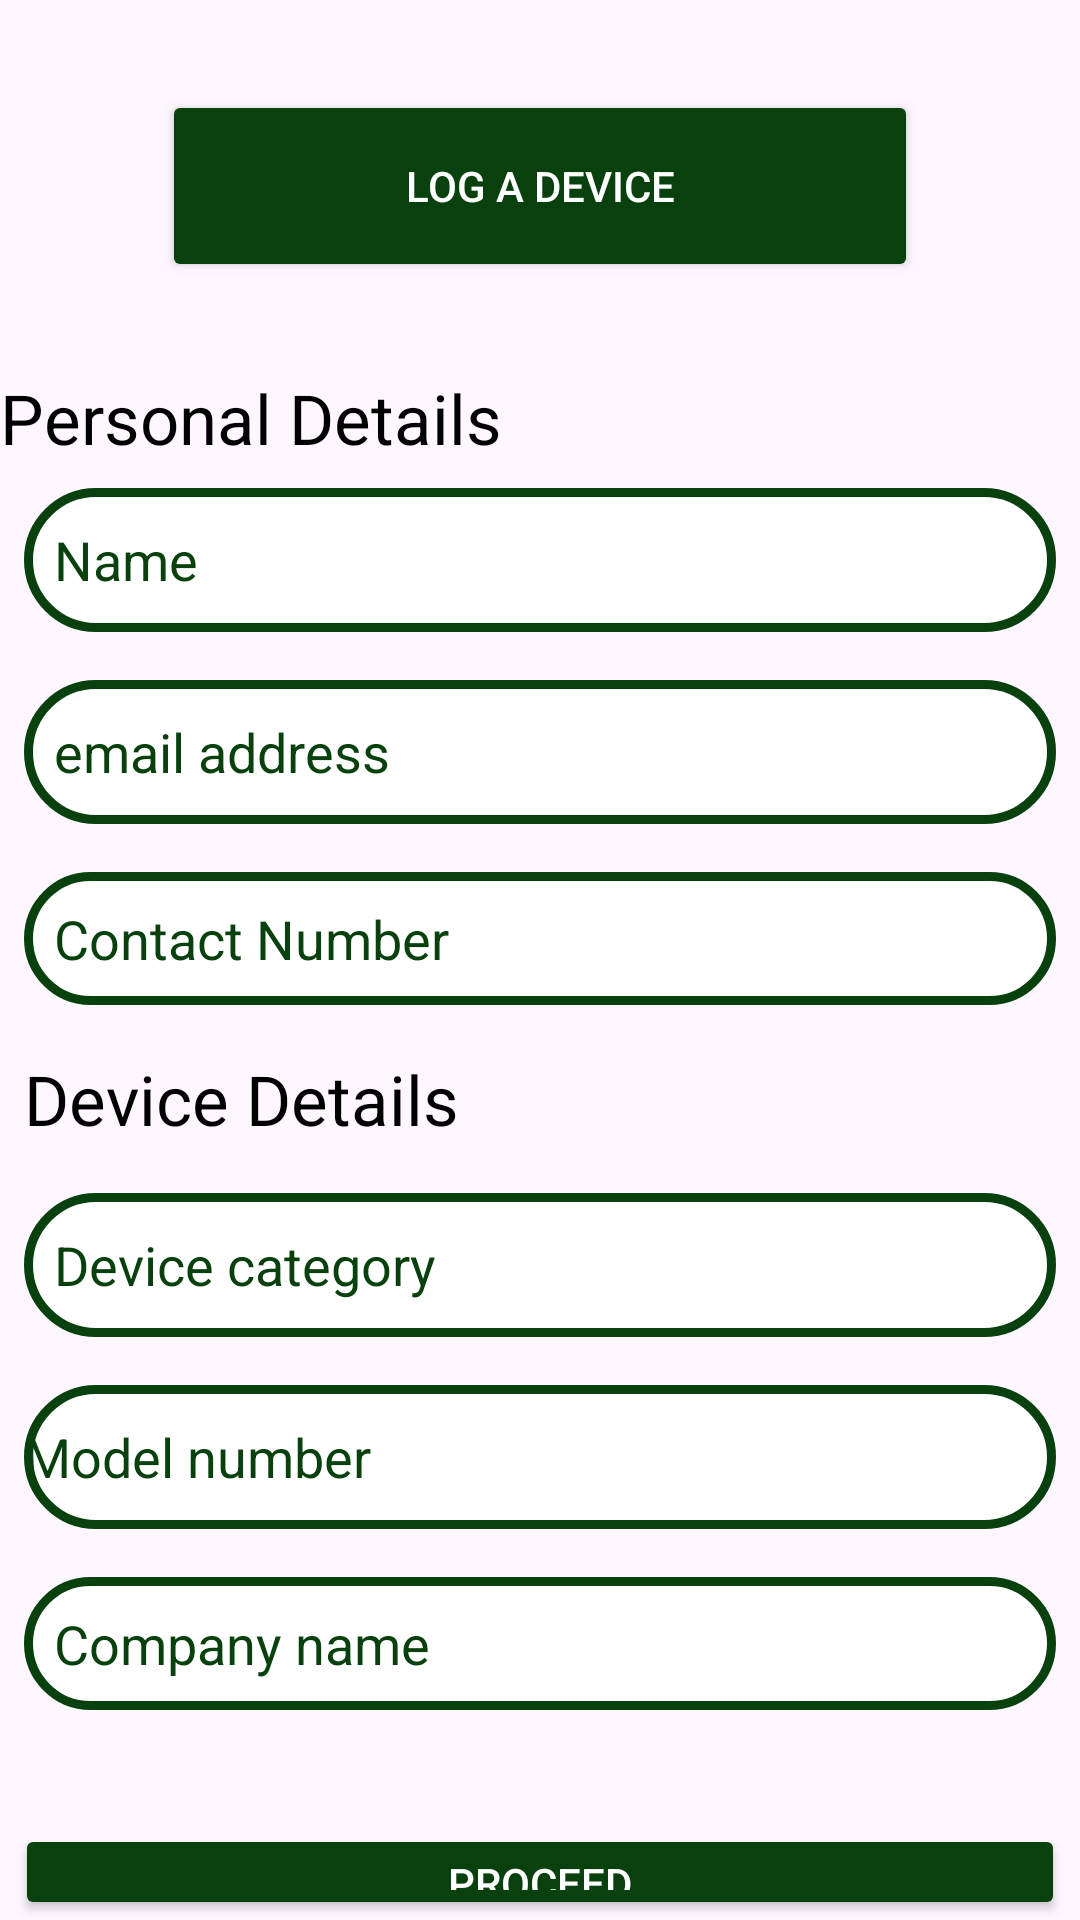

The Android layout XML behind this screen, and the referenced resources:
<!-- AndroidManifest.xml: application theme Theme.Ewaste -->
<!-- res/layout/fragment_log_device.xml -->
<?xml version="1.0" encoding="utf-8"?>
<FrameLayout xmlns:android="http://schemas.android.com/apk/res/android"
    xmlns:tools="http://schemas.android.com/tools"
    android:layout_width="match_parent"
    android:layout_height="match_parent"
    tools:context=".Activity.LogDeviceFragment">
    <ImageView
        android:id="@+id/imageView"
        android:layout_width="189dp"
        android:layout_height="434dp"
        android:alpha="0.2"
        android:scaleType="centerInside"
        android:src="@drawable/logo_design"
        android:layout_gravity="center"/>
    <LinearLayout
        android:layout_width="match_parent"
        android:layout_height="wrap_content"
        android:orientation="vertical">


        <Button
            android:layout_width="252dp"
            android:layout_height="64dp"
            android:layout_gravity="center"
            android:layout_marginTop="30dp"
            android:backgroundTint="@color/darkgreen"
            android:text="Log a Device"
            android:textAlignment="center"
            android:textColor="@color/white"
            tools:ignore="MissingConstraints"
            tools:layout_editor_absoluteX="79dp"
            tools:layout_editor_absoluteY="48dp" />

        <TextView
            android:layout_width="wrap_content"
            android:layout_height="wrap_content"
            android:text="Personal Details"
            android:layout_marginTop="30dp"
            android:textColor="@color/black"
            android:textSize="23sp"
            tools:layout_editor_absoluteX="16dp"
            tools:layout_editor_absoluteY="135dp"
            tools:ignore="MissingConstraints" />

        <EditText
            android:id="@+id/nameEdit"
            android:layout_width="match_parent"
            android:layout_height="wrap_content"
            android:layout_margin="8dp"
            android:layout_marginTop="40dp"
            android:autofillHints=""
            android:hint="Name"
            android:background="@drawable/edit_bg"
            android:padding="10dp"
            android:textColorHint="@color/darkgreen"
            android:inputType="textPersonName"
            android:minHeight="48dp"
            tools:ignore="MissingConstraints,TextFields,VisualLintTextFieldSize"
            tools:layout_editor_absoluteX="8dp"
            tools:layout_editor_absoluteY="182dp" />

        <EditText
            android:id="@+id/emailEdit"
            android:layout_width="match_parent"
            android:layout_height="wrap_content"
            android:layout_margin="8dp"
            android:hint="email address"
            android:background="@drawable/edit_bg"
            android:padding="10dp"
            android:textColorHint="@color/darkgreen"
            android:importantForAutofill="no"
            android:minHeight="48dp"
            tools:ignore="MissingConstraints,TextFields,TextContrastCheck,VisualLintTextFieldSize"
            tools:layout_editor_absoluteX="16dp"
            tools:layout_editor_absoluteY="245dp" />

        <EditText
            android:id="@+id/ContactEdit"
            android:layout_width="match_parent"
            android:layout_height="wrap_content"
            android:hint="Contact Number"
            android:layout_margin="8dp"
            android:background="@drawable/edit_bg"
            android:padding="10dp"
            android:textColorHint="@color/darkgreen"
            android:importantForAutofill="no"
            tools:ignore="MissingConstraints,TextFields,TouchTargetSizeCheck,VisualLintTextFieldSize"
            tools:layout_editor_absoluteX="150dp"
            tools:layout_editor_absoluteY="307dp" />

        <TextView
            android:layout_width="wrap_content"
            android:layout_height="wrap_content"
            android:text="Device Details"
            android:textColor="@color/black"
            android:layout_margin="8dp"
            android:textSize="23sp"
            tools:layout_editor_absoluteX="8dp"
            tools:layout_editor_absoluteY="380dp"
            tools:ignore="MissingConstraints" />

        <EditText
            android:id="@+id/deviceEdit"
            android:layout_width="match_parent"
            android:layout_height="wrap_content"
            android:layout_margin="8dp"
            android:hint="Device category"
            android:background="@drawable/edit_bg"
            android:padding="10dp"
            android:textColorHint="@color/darkgreen"
            android:importantForAutofill="no"
            android:minHeight="48dp"
            tools:ignore="MissingConstraints,TextFields,VisualLintTextFieldSize"
            tools:layout_editor_absoluteX="0dp"
            tools:layout_editor_absoluteY="436dp" />

        <EditText
            android:id="@+id/ModelEdit"
            android:layout_width="match_parent"
            android:layout_height="wrap_content"
            android:layout_margin="8dp"
            android:background="@drawable/edit_bg"
            android:hint="Model number"
            android:importantForAutofill="no"
            android:minHeight="48dp"

            android:textColorHint="@color/darkgreen"
            tools:ignore="MissingConstraints,TextFields,VisualLintTextFieldSize"
            tools:layout_editor_absoluteX="8dp"
            tools:layout_editor_absoluteY="497dp" />

        <EditText
            android:id="@+id/CompanyEdit"
            android:layout_width="match_parent"
            android:layout_height="wrap_content"
            android:layout_margin="8dp"
            android:background="@drawable/edit_bg"
            android:hint="Company name"
            android:importantForAutofill="no"
            android:padding="10dp"
            android:textColorHint="@color/darkgreen"
            tools:ignore="MissingConstraints,TextFields,VisualLintTextFieldSize,TouchTargetSizeCheck"
            tools:layout_editor_absoluteX="8dp"
            tools:layout_editor_absoluteY="554dp" />

        <Button
            android:layout_width="350dp"
            android:layout_height="wrap_content"
            android:text="@string/proceed"
            android:id="@+id/btn_proceed"
            android:layout_gravity="center"
            android:layout_marginTop="30dp"
            android:backgroundTint="@color/darkgreen"
            android:textColor="@color/white" />




    </LinearLayout>

</FrameLayout>
<!-- resources referenced by this layout -->
<resources>
  <color name="black">#FF000000</color>
  <color name="darkgreen">#08410D</color>
  <color name="white">#FFFFFFFF</color>
  <!-- drawable edit_bg (drawable) -->
  <?xml version="1.0" encoding="utf-8"?>
  <shape xmlns:android="http://schemas.android.com/apk/res/android">
          <solid android:color="@color/white"/>
          <stroke android:color="@color/darkgreen" android:width="3dp"/>
          <corners android:radius="35dp"/>
  </shape>
  <string name="proceed">Proceed</string>
  <style name="Theme.Ewaste" parent="Base.Theme.Ewaste" />
  <style name="Base.Theme.Ewaste" parent="Theme.Material3.DayNight.NoActionBar">
          
          
      </style>
</resources>
